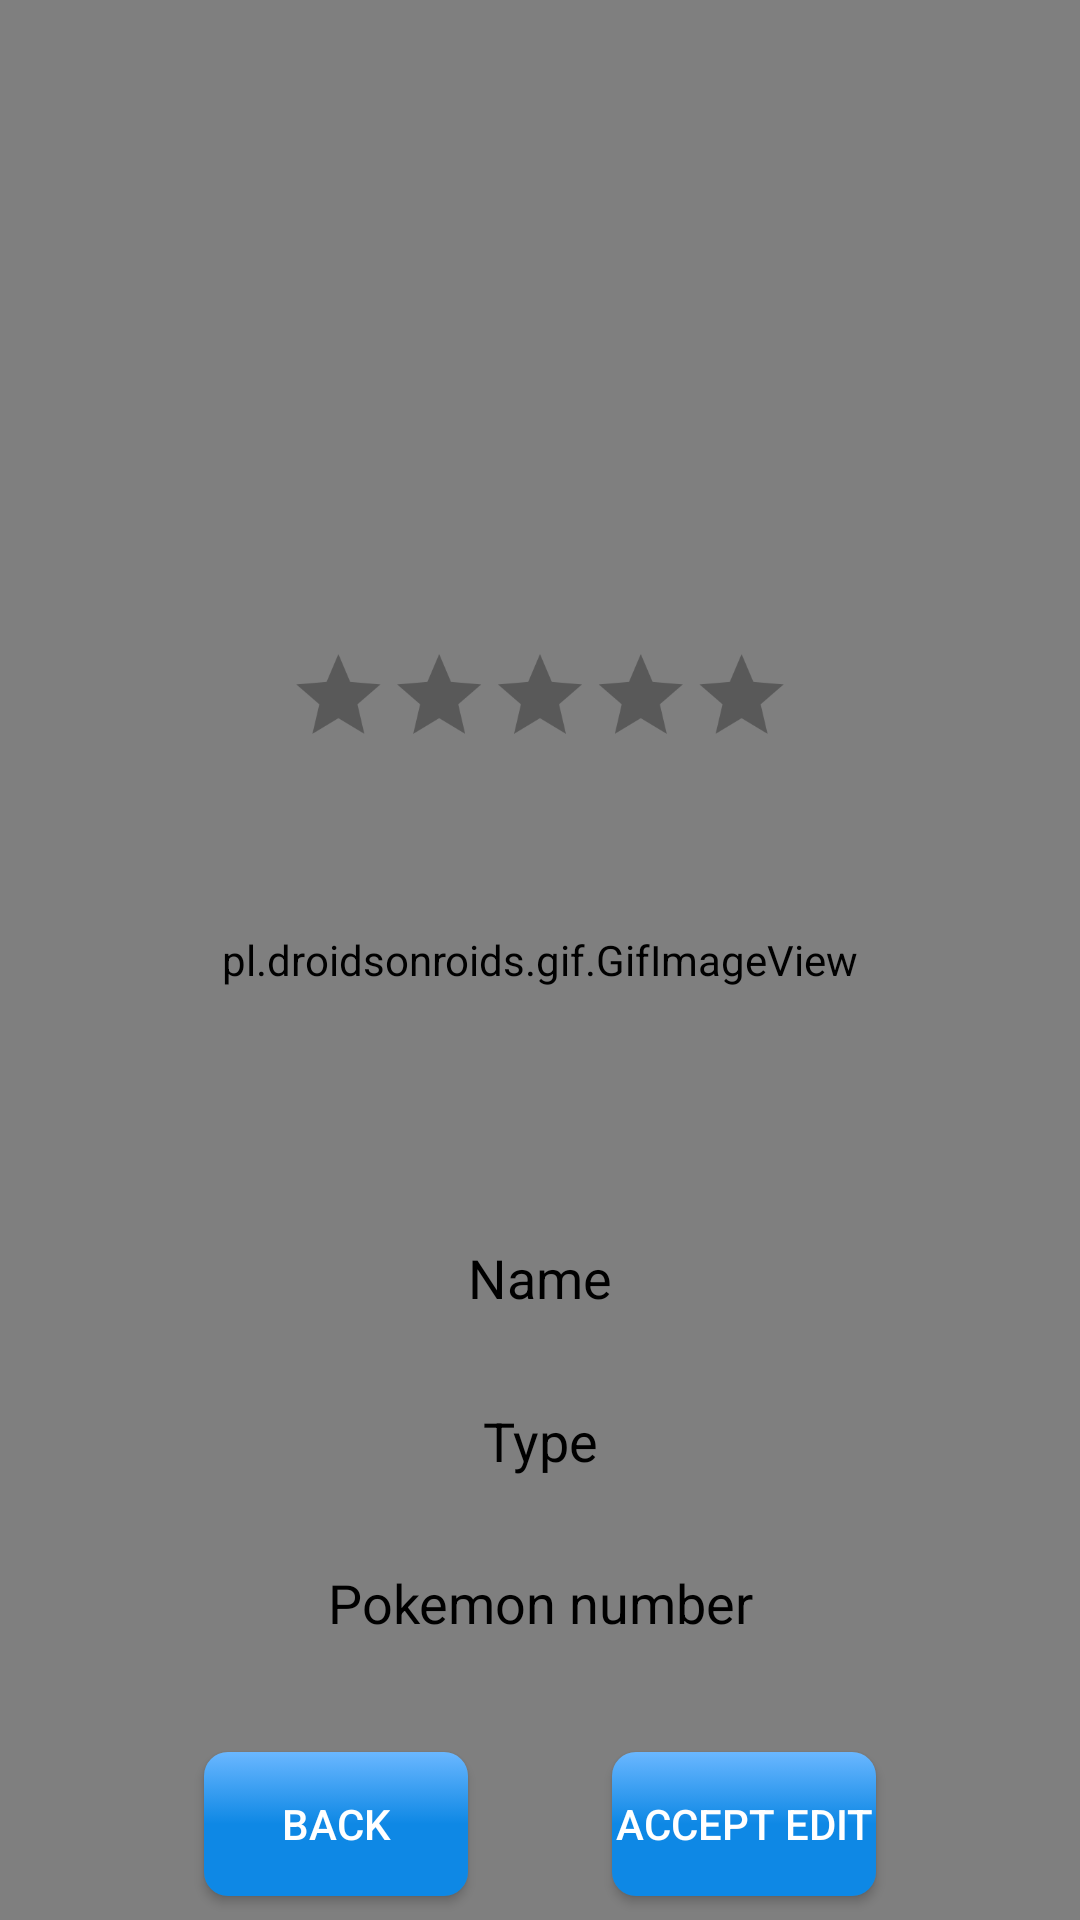

Produce the Android XML layout that renders to this screen, including the resource entries it uses.
<!-- AndroidManifest.xml: application theme Theme.PokeCrud -->
<!-- res/layout/activity_poke_edit.xml -->
<?xml version="1.0" encoding="utf-8"?>
<androidx.constraintlayout.widget.ConstraintLayout xmlns:android="http://schemas.android.com/apk/res/android"
    xmlns:app="http://schemas.android.com/apk/res-auto"
    xmlns:tools="http://schemas.android.com/tools"
    android:layout_width="match_parent"
    android:layout_height="match_parent"
    tools:context=".PokeAdd">

    <pl.droidsonroids.gif.GifImageView
        android:layout_width="match_parent"
        android:layout_height="match_parent"
        android:scaleType="centerCrop"
        android:src="@drawable/pokemenu" />


    <ImageView
        android:id="@+id/pokeEdit_logo"
        android:layout_width="150dp"
        android:layout_height="150dp"
        android:src="@drawable/pokeball"
        app:layout_constraintBottom_toTopOf="@id/gl_pokeEdit_logo"
        app:layout_constraintEnd_toEndOf="parent"

        app:layout_constraintStart_toStartOf="parent"
        app:layout_constraintTop_toTopOf="parent"
        app:layout_constraintVertical_bias="0.1" />


    <androidx.constraintlayout.widget.Guideline
        android:id="@+id/gl_pokeEdit_logo"
        android:layout_width="wrap_content"
        android:layout_height="wrap_content"
        android:orientation="horizontal"
        app:layout_constraintGuide_percent="0.60" />

    <EditText
        android:id="@+id/pokeEdit_name"
        android:layout_width="wrap_content"
        android:layout_height="wrap_content"
        android:layout_marginStart="20dp"
        android:layout_marginEnd="20dp"
        android:background="@null"
        android:hint="Name"
        android:textAlignment="center"
        android:textColor="@color/black"
        android:textColorHint="@color/black"
        android:textSize="18sp"
        app:flow_horizontalBias="0.5"
        app:layout_constraintBottom_toTopOf="@+id/pokeEdit_type"
        app:layout_constraintEnd_toEndOf="parent"
        app:layout_constraintStart_toStartOf="parent"
        app:layout_constraintTop_toBottomOf="@id/gl_pokeEdit_logo"
        android:imeOptions="actionNext"
        android:inputType="text"
        />

    <EditText
        android:id="@+id/pokeEdit_type"
        android:layout_width="wrap_content"
        android:layout_height="wrap_content"
        android:layout_marginStart="20dp"
        android:layout_marginEnd="20dp"
        android:background="@null"
        android:hint="Type"
        android:textAlignment="center"
        android:textColor="@color/black"
        android:textColorHint="@color/black"
        android:textSize="18sp"
        app:flow_horizontalBias="0.5"
        app:layout_constraintBottom_toTopOf="@+id/pokeEdit_number"
        app:layout_constraintEnd_toEndOf="parent"
        app:layout_constraintStart_toStartOf="parent"

        app:layout_constraintTop_toBottomOf="@id/pokeEdit_name"
        android:imeOptions="actionNext"
        android:inputType="text"
        />


    <EditText
        android:id="@+id/pokeEdit_number"
        android:layout_width="wrap_content"
        android:layout_height="wrap_content"
        android:layout_marginStart="20dp"
        android:layout_marginEnd="20dp"
        android:background="@null"
        android:hint="Pokemon number"
        android:textAlignment="center"
        android:textColor="@color/black"
        android:textColorHint="@color/black"
        android:textSize="18sp"
        app:flow_horizontalBias="0.5"
        app:layout_constraintBottom_toTopOf="@+id/gl_pokeEdit_button"
        app:layout_constraintEnd_toEndOf="parent"
        app:layout_constraintStart_toStartOf="parent"
        app:layout_constraintTop_toBottomOf="@id/pokeEdit_type"
        android:imeOptions="actionDone"
        android:inputType="number"
        />

    <RatingBar
        android:id="@+id/pokeEdit_rating"
        android:layout_width="wrap_content"
        android:layout_height="wrap_content"
        android:layout_marginTop="10dp"
        android:backgroundTint="#DF1E1E"
        android:numStars="5"
        android:progressTint="@color/black"
        android:scaleX="0.7"
        android:scaleY="0.7"
        app:layout_constraintBottom_toTopOf="@+id/gl_pokeEdit_logo"
        app:layout_constraintEnd_toEndOf="parent"
        app:layout_constraintStart_toStartOf="parent"
        app:layout_constraintTop_toTopOf="parent"
        app:layout_constraintVertical_bias="0.62"
        android:theme="@style/RatingBar"

        />

    <androidx.constraintlayout.widget.Guideline
        android:id="@+id/gl_pokeEdit_button"
        android:layout_width="wrap_content"
        android:layout_height="wrap_content"
        android:orientation="horizontal"
        app:layout_constraintGuide_percent="0.9" />

    <androidx.appcompat.widget.AppCompatButton
        android:id="@+id/pokeEdit_back"
        android:layout_width="wrap_content"
        android:layout_height="wrap_content"
        android:layout_marginStart="20dp"
        android:text="Back"

        app:layout_constraintBottom_toBottomOf="parent"
        app:layout_constraintEnd_toStartOf="@+id/pokeEdit_Edit"
        app:layout_constraintStart_toStartOf="parent"

        app:layout_constraintTop_toBottomOf="@id/gl_pokeEdit_button" />


    <androidx.appcompat.widget.AppCompatButton
        android:id="@+id/pokeEdit_Edit"
        android:layout_width="wrap_content"
        android:layout_height="wrap_content"
        android:layout_marginEnd="20dp"
        android:text="Accept Edit"
        app:layout_constraintBottom_toBottomOf="parent"
        app:layout_constraintEnd_toEndOf="parent"
        app:layout_constraintStart_toEndOf="@+id/pokeEdit_back"
        app:layout_constraintTop_toBottomOf="@id/gl_pokeEdit_button" />


</androidx.constraintlayout.widget.ConstraintLayout>
<!-- resources referenced by this layout -->
<resources>
  <color name="black">#FF000000</color>
  <!-- drawable pokemenu: gif bitmap (drawable, 34276 bytes) -->
  <style name="RatingBar" parent="Theme.AppCompat">
          <item name="colorControlNormal">@color/black</item>
          <item name="colorControlActivated">@color/white</item>
      </style>
  <style name="Theme.PokeCrud" parent="Base.Theme.PokeCrud" />
  <color name="white">#FFFFFFFF</color>
  <style name="Base.Theme.PokeCrud" parent="Theme.MaterialComponents.Light.DarkActionBar">
          
          <item name="colorPrimary">#ADD5FE</item>
          <item name="android:textColorPrimary">@color/white</item>
          <item name="android:textColorSecondary">@color/white</item>
          <item name="android:statusBarColor">#ADD5FE</item>
          <item name="buttonStyle">@style/BlueButton</item>
          <item name="android:windowContentOverlay">@null</item>
      </style>
  <style name="BlueButton" parent="Widget.AppCompat.Button">
          <item name="android:background">@drawable/btn_selector</item>
      </style>
  <!-- drawable btn_selector (drawable) -->
  <?xml version="1.0" encoding="utf-8"?>
  <selector xmlns:android="http://schemas.android.com/apk/res/android">
      <item android:drawable="@drawable/btn_gradient_pressed"
          android:state_pressed="true"/>
      <item android:drawable="@drawable/btn_gradient_default"/>
  </selector>
  <!-- drawable btn_gradient_pressed (drawable) -->
  <?xml version="1.0" encoding="utf-8"?>
  <shape xmlns:android="http://schemas.android.com/apk/res/android"
      android:shape="rectangle">
  
  
      <gradient
          android:angle="270"
          android:endColor="@color/colorAccentLight"
          android:centerColor="@color/colorAccent"
          android:startColor="@color/colorAccent"/>
  
      <corners android:radius="8dp" />
  
  </shape>
  <!-- drawable btn_gradient_default (drawable) -->
  <?xml version="1.0" encoding="utf-8"?>
  <shape xmlns:android="http://schemas.android.com/apk/res/android"
      android:shape="rectangle">
  
  
      <gradient
          android:angle="90"
          android:endColor="@color/colorAccentLight"
          android:centerColor="@color/colorAccent"
          android:startColor="@color/colorAccent"/>
  
      <corners android:radius="8dp" />
  
  </shape>
  <color name="colorAccentLight">#6ab7ff</color>
  <color name="colorAccent">#0E88E5</color>
</resources>
